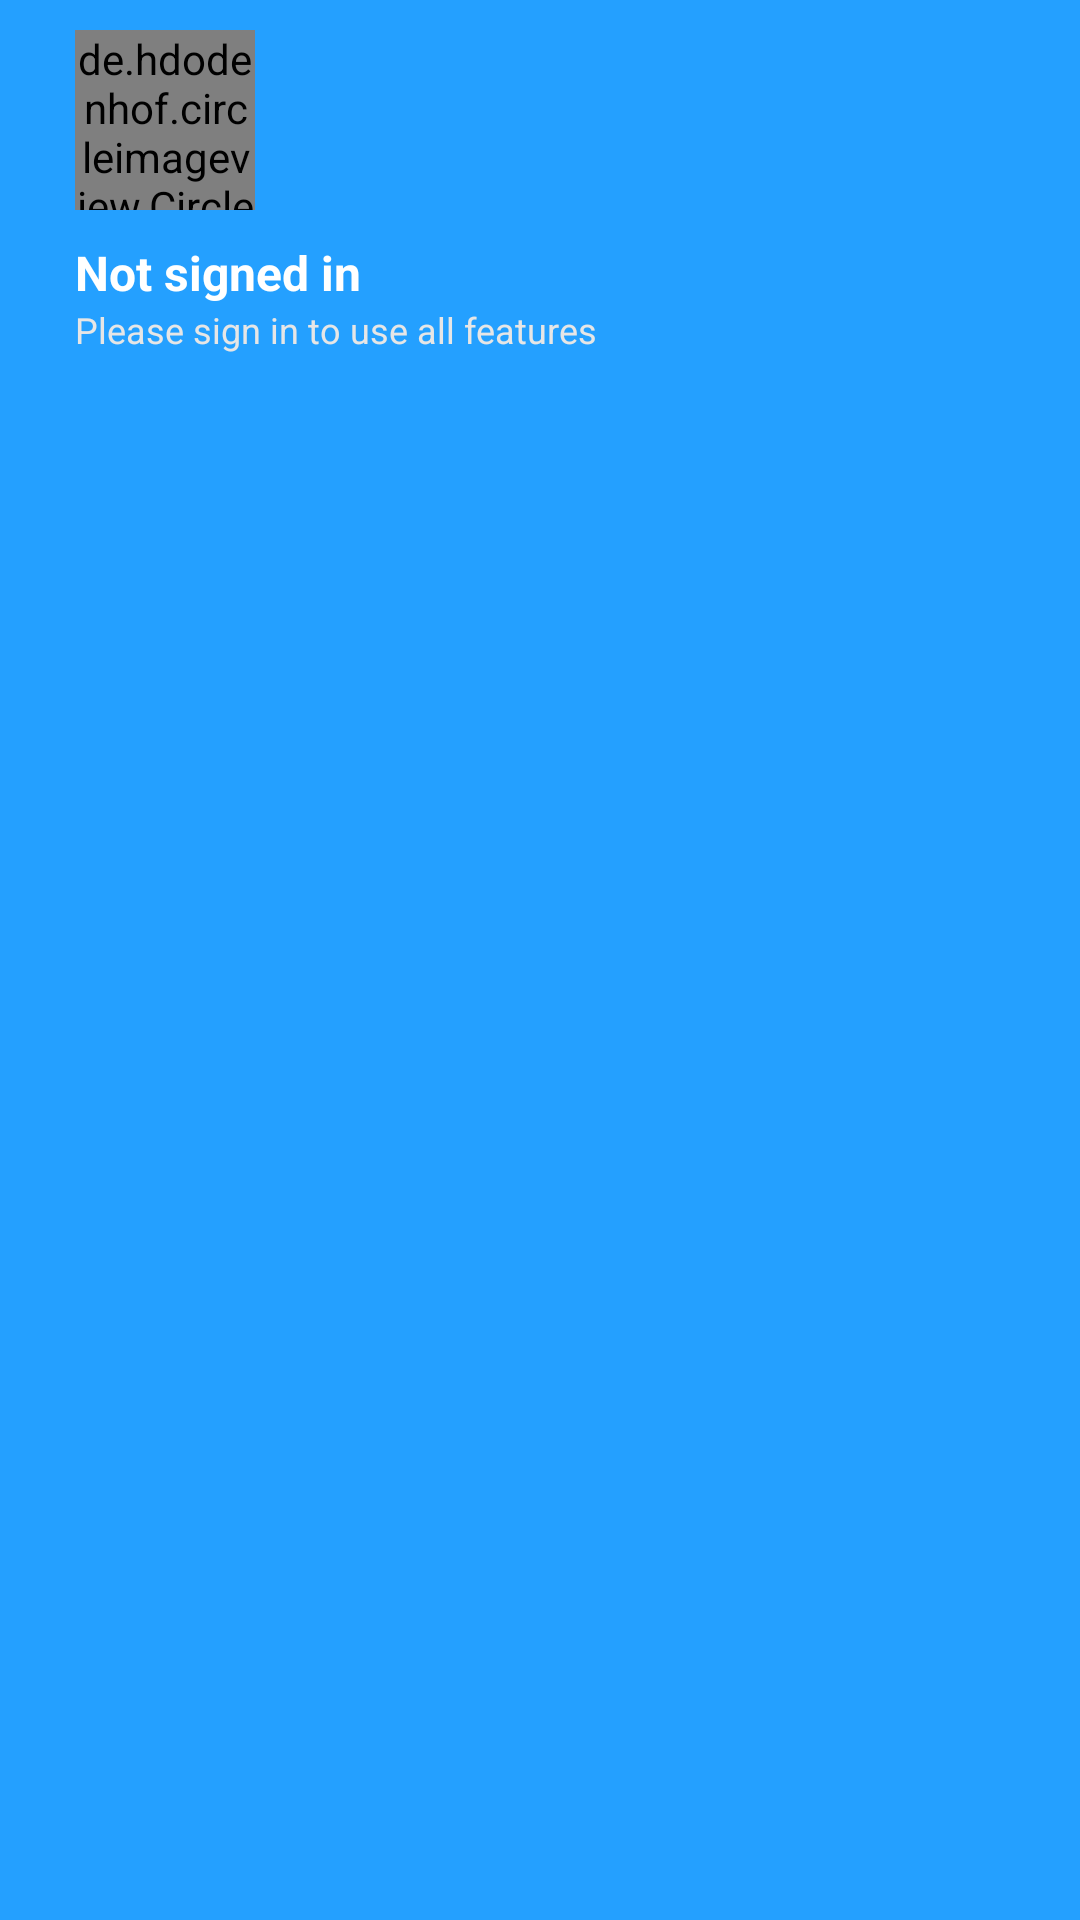

Layout XML and referenced resources for this Android screen:
<!-- AndroidManifest.xml: application theme Theme.YourBookNotes -->
<!-- res/layout/drawer_header_layout.xml -->
<?xml version="1.0" encoding="utf-8"?>
<androidx.constraintlayout.widget.ConstraintLayout xmlns:android="http://schemas.android.com/apk/res/android"
    xmlns:app="http://schemas.android.com/apk/res-auto"
    xmlns:tools="http://schemas.android.com/tools"
    android:layout_width="match_parent"
    android:paddingHorizontal="25dp"
    android:paddingTop="10dp"
    android:background="@color/blue"
    android:layout_height="130dp">

    <de.hdodenhof.circleimageview.CircleImageView
        android:id="@+id/headerProfileImage"
        android:layout_width="60dp"
        android:layout_height="60dp"
        android:src="@drawable/user"
        app:layout_constraintStart_toStartOf="parent"
        app:layout_constraintTop_toTopOf="parent" />

    <TextView
        android:id="@+id/headerUsername"
        android:layout_width="wrap_content"
        android:layout_height="wrap_content"
        android:layout_marginTop="10dp"
        android:text="Not signed in"
        android:textColor="@color/white"
        android:textSize="16sp"
        android:textStyle="bold"
        app:layout_constraintStart_toStartOf="@+id/headerProfileImage"
        app:layout_constraintTop_toBottomOf="@+id/headerProfileImage" />

    <TextView
        android:id="@+id/headerEmail"
        android:layout_width="wrap_content"
        android:layout_height="wrap_content"
        android:text="Please sign in to use all features"
        android:textColor="@color/gray_300"
        android:textSize="12sp"
        app:layout_constraintStart_toStartOf="@+id/headerUsername"
        app:layout_constraintTop_toBottomOf="@+id/headerUsername" />

</androidx.constraintlayout.widget.ConstraintLayout>
<!-- resources referenced by this layout -->
<resources>
  <color name="blue">#24A0FF</color>
  <color name="gray_300">#E6E6E6</color>
  <color name="white">#FFFFFFFF</color>
  <style name="Theme.YourBookNotes" parent="Theme.MaterialComponents.DayNight.NoActionBar">
          
          <item name="colorPrimary">@color/blue</item>
          <item name="colorOnPrimary">@color/white</item>
          <item name="colorPrimaryVariant">@color/colorBackground</item>
  
          
          <item name="android:statusBarColor" tools:targetApi="l">@color/colorBackground</item>
          <item name="android:windowLightStatusBar" tools:targetApi="m">true</item>
          <item name="android:windowBackground">@color/colorBackground</item>
          <item name="android:navigationBarColor">@color/colorBackground</item>
          <item name="android:windowLightNavigationBar" tools:targetApi="o_mr1">true</item>
          <item name="actionMenuTextAppearance">@style/ActionMenuTextAppearance</item>
          <item name="actionMenuTextColor">@color/blue</item>
          <item name="colorControlNormal">@color/colorPrimaryText</item>
          
      </style>
  <color name="colorBackground">@color/gray_100</color>
  <style name="ActionMenuTextAppearance">
          <item name="android:textStyle">normal</item>
          <item name="android:textAllCaps">false</item>
          <item name="android:textSize">14sp</item>
      </style>
  <color name="colorPrimaryText">@color/gray_900</color>
  <color name="gray_100">#EFEFEF</color>
  <color name="gray_900">#444444</color>
</resources>
